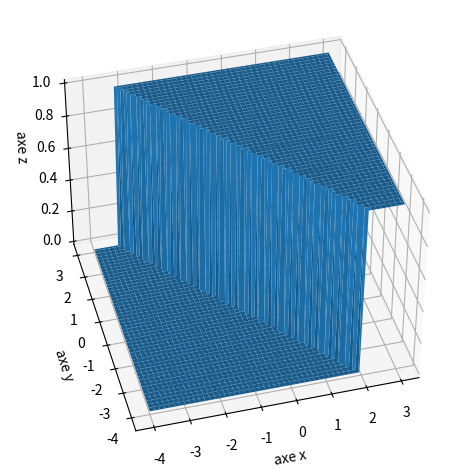

The script that saved this image:

import numpy as np
import matplotlib.pyplot as plt
from mpl_toolkits.mplot3d import Axes3D


n = 100
VX = np.linspace(-4.0, 3.0, n)
VY = np.linspace(-4.0, 3.0, n)
X,Y = np.meshgrid(VX, VY)


a1, b1, c1 = -1, 2, 0
a2, b2, c2 = 1, 1, -2
a3, b3, c3 = 0, -1, 3
a4, b4, c4, d4 = 1, 1, 1, -3

# Activations possibles
def f_heaviside(x):
    if x >= 0:
        return 1
    else:
        return 0
heaviside = np.vectorize(f_heaviside)

def F(x,y):
    a, b, c = 4, 3, 4
    z = heaviside(a*x+b*y+c)
    return z


Z = F(X,Y)

fig = plt.figure()
ax = fig.add_subplot(projection=Axes3D.name)
ax.set_xlabel('axe x')
ax.set_ylabel('axe y')
ax.set_zlabel('axe z')

ax.view_init(40, -105)
ax.plot_surface(X, Y, Z)
plt.tight_layout()
# plt.savefig('neurones-surface-4.png')

plt.show()